Dataset: xray_project (GitHub, fenshui888/xray_project). Classes: bacterial pneumonia, normal, viral pneumonia.

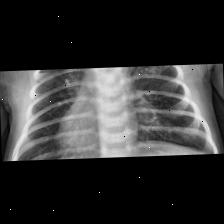
Label: viral pneumonia

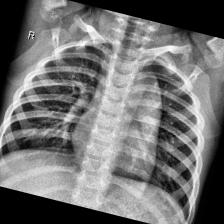
Label: normal

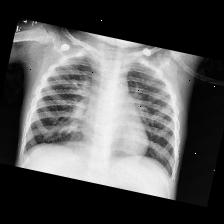
Label: viral pneumonia

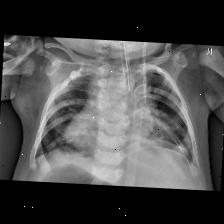
Label: bacterial pneumonia

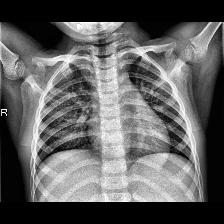
Label: normal

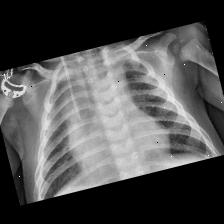
Label: bacterial pneumonia
